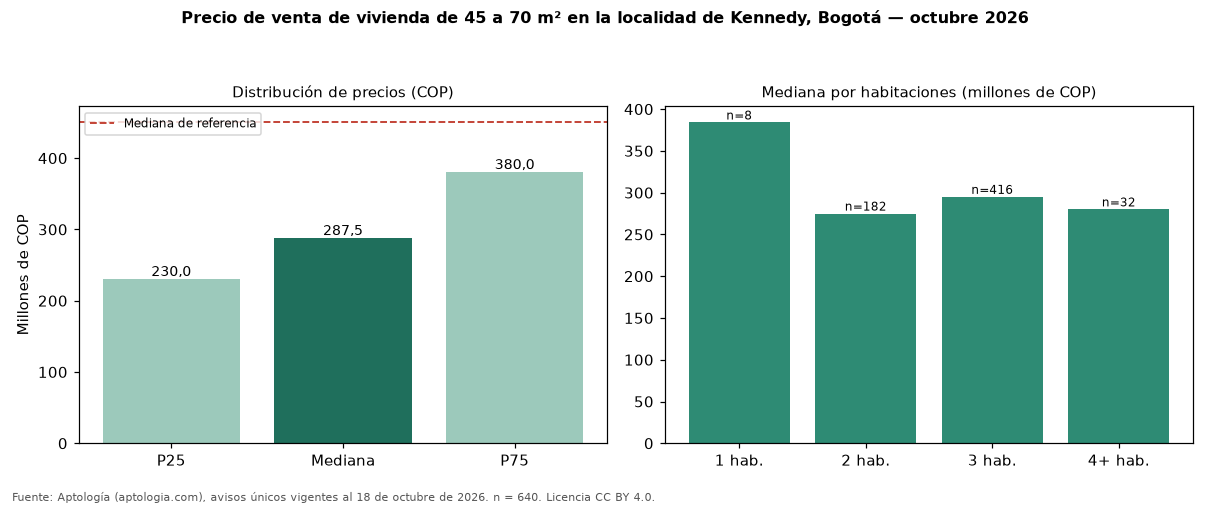

Data behind this chart, as committed beside it:
seccion, metrica, valor_cop, n
precio, p25, 230000000, 640
precio, mediana, 287500000, 640
precio, p75, 380000000, 640
cop_por_m2, p25, 4258777, 640
cop_por_m2, mediana, 5275438, 640
cop_por_m2, p75, 6346154, 640
area, area_mediana_m2, 56.0, 640
habitaciones, 1, 384000000, 8
habitaciones, 2, 275000000, 182
habitaciones, 3, 295000000, 416
habitaciones, 4+, 280000000, 32
administracion, mediana, 180000, 467
estrato, moda, 3, 
parqueadero, porcentaje_con_parqueadero, 44.7, 640
referencia, mediana_referencia, 450000000, 2180
referencia, mediana_cop_por_m2_referencia, 4842105, 2180
